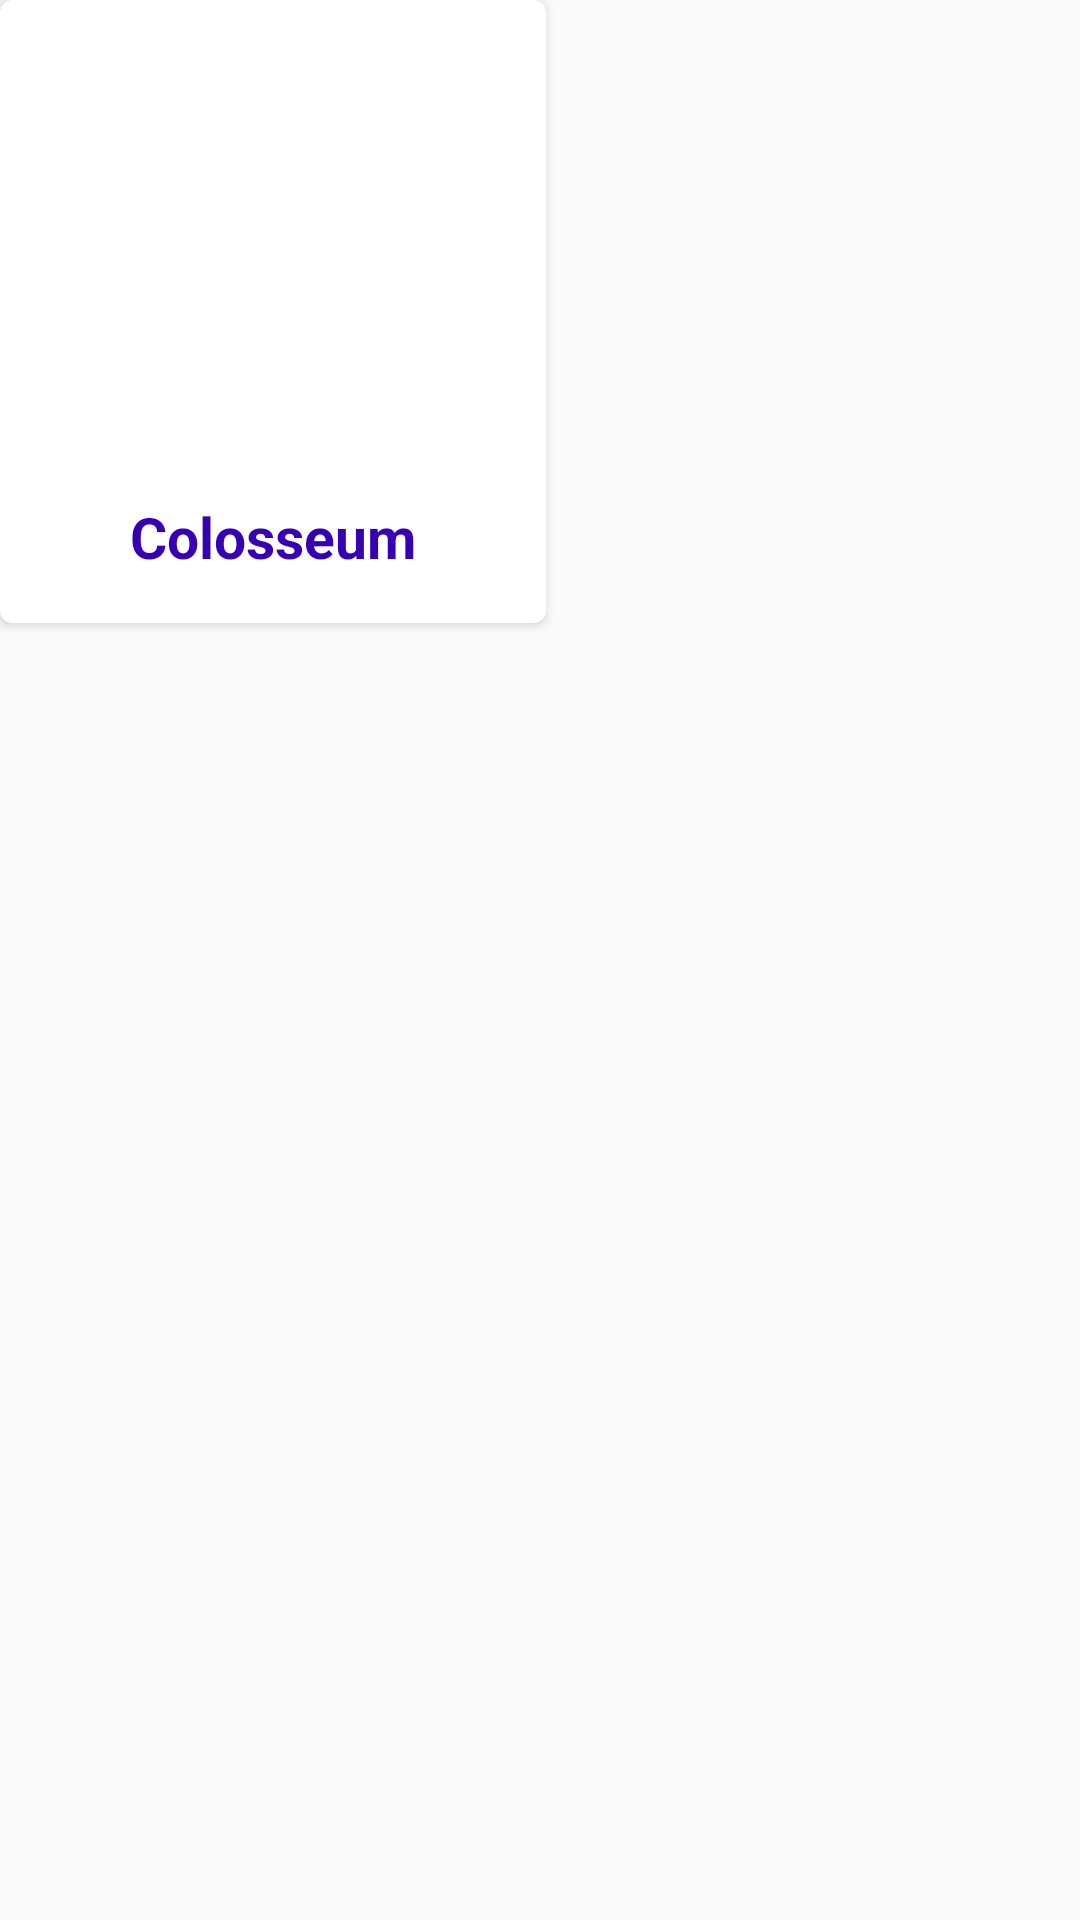

The Android layout XML behind this screen, and the referenced resources:
<!-- AndroidManifest.xml: application theme Theme.PokemonList -->
<!-- res/layout/pokemon_list_item.xml -->
<?xml version="1.0" encoding="utf-8"?>
<RelativeLayout xmlns:android="http://schemas.android.com/apk/res/android"
    xmlns:app="http://schemas.android.com/apk/res-auto"
    android:layout_width="wrap_content"
    android:layout_height="wrap_content"
    android:layout_margin="8dp"
    android:orientation="vertical">

    <androidx.cardview.widget.CardView
        android:id="@+id/card_view"
        app:cardCornerRadius="4dp"
        android:layout_width="wrap_content"
        android:layout_height="wrap_content">

        <LinearLayout
            android:layout_width="wrap_content"
            android:layout_height="wrap_content"
            android:orientation="vertical"
            android:padding="16dp">

            <ImageView
                android:id='@+id/pokemon_image'
                android:scaleType="fitXY"
                android:layout_width="150dp"
                android:layout_height="150dp"/>

            <TextView
                android:id="@+id/pokemon_name"
                android:text="Colosseum"
                android:layout_gravity="center_horizontal"
                android:layout_width="wrap_content"
                android:layout_height="wrap_content"
                android:textStyle="bold"
                android:textSize="19sp"
                android:textColor="@color/purple_700" />
        </LinearLayout>
    </androidx.cardview.widget.CardView>
</RelativeLayout>
<!-- resources referenced by this layout -->
<resources>
  <style name="Theme.PokemonList" parent="Theme.AppCompat.Light.DarkActionBar">
          
          <item name="colorPrimary">@color/purple_500</item>
          <item name="colorPrimaryDark">@color/purple_700</item>
          <item name="colorAccent">@color/teal_200</item>
          
      </style>
  <!-- not gathered from this repository: default colours our renderer supplied (Android Studio template values) -->
  <color name="purple_500">#FF6200EE</color>
  <color name="purple_700">#FF3700B3</color>
  <color name="teal_200">#FF03DAC5</color>
</resources>
